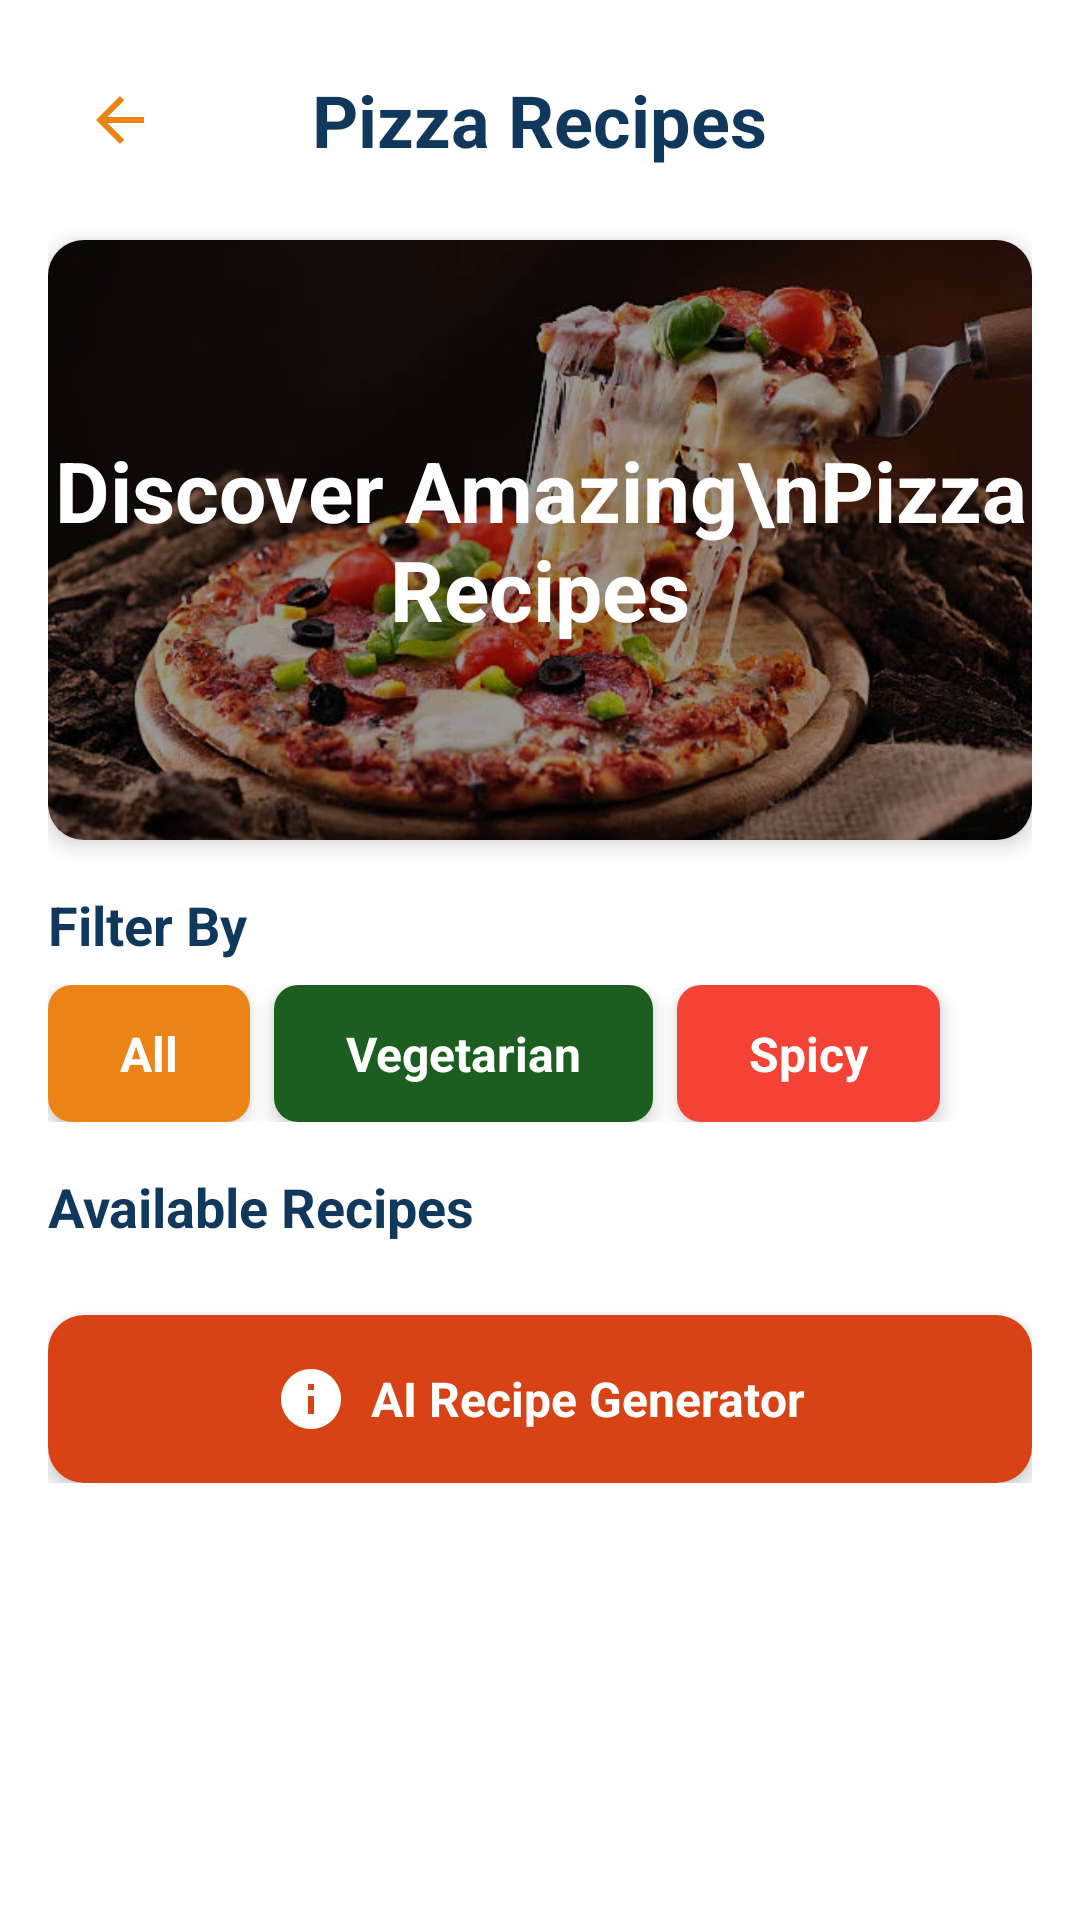

Produce the Android XML layout that renders to this screen, including the resource entries it uses.
<!-- AndroidManifest.xml: application theme Theme.SmartSpoon -->
<!-- res/layout/activity_pizza_recipes.xml -->
<?xml version="1.0" encoding="utf-8"?>
<ScrollView
    xmlns:android="http://schemas.android.com/apk/res/android"
    xmlns:app="http://schemas.android.com/apk/res-auto"
    android:layout_width="match_parent"
    android:layout_height="match_parent"
    android:background="@color/white">

    <LinearLayout
        android:layout_width="match_parent"
        android:layout_height="wrap_content"
        android:orientation="vertical"
        android:padding="16dp">

        
        <RelativeLayout
            android:layout_width="match_parent"
            android:layout_height="wrap_content"
            android:layout_marginBottom="16dp">

            <ImageButton
                android:id="@+id/btn_back"
                android:layout_width="48dp"
                android:layout_height="48dp"
                android:layout_alignParentStart="true"
                android:background="?attr/selectableItemBackgroundBorderless"
                android:padding="8dp"
                android:src="@drawable/baseline_arrow_back_24"
                app:tint="@color/orange" />

            <TextView
                android:layout_width="wrap_content"
                android:layout_height="wrap_content"
                android:layout_centerInParent="true"
                android:text="Pizza Recipes"
                android:textColor="@color/blue"
                android:textSize="24sp"
                android:textStyle="bold" />
        </RelativeLayout>

        
        <androidx.cardview.widget.CardView
            android:layout_width="match_parent"
            android:layout_height="200dp"
            android:layout_marginBottom="16dp"
            app:cardCornerRadius="12dp"
            app:cardElevation="4dp">

            <RelativeLayout
                android:layout_width="match_parent"
                android:layout_height="match_parent">

                <ImageView
                    android:layout_width="match_parent"
                    android:layout_height="match_parent"
                    android:scaleType="centerCrop"
                    android:src="@drawable/pizza"
                    android:contentDescription="Pizza banner image" />

                <View
                    android:layout_width="match_parent"
                    android:layout_height="match_parent"
                    android:background="#66000000" />

                <TextView
                    android:layout_width="wrap_content"
                    android:layout_height="wrap_content"
                    android:layout_centerInParent="true"
                    android:text="Discover Amazing\nPizza Recipes"
                    android:textAlignment="center"
                    android:textColor="@color/white"
                    android:textSize="28sp"
                    android:textStyle="bold" />
            </RelativeLayout>
        </androidx.cardview.widget.CardView>

        
        <TextView
            android:layout_width="wrap_content"
            android:layout_height="wrap_content"
            android:layout_marginBottom="8dp"
            android:text="Filter By"
            android:textColor="@color/blue"
            android:textSize="18sp"
            android:textStyle="bold" />

        <HorizontalScrollView
            android:layout_width="match_parent"
            android:layout_height="wrap_content"
            android:layout_marginBottom="16dp"
            android:scrollbars="none">

            <LinearLayout
                android:layout_width="wrap_content"
                android:layout_height="wrap_content"
                android:orientation="horizontal">

                
                <androidx.cardview.widget.CardView
                    android:id="@+id/card_all"
                    android:layout_width="wrap_content"
                    android:layout_height="wrap_content"
                    android:layout_marginEnd="8dp"
                    app:cardCornerRadius="8dp"
                    app:cardElevation="4dp">

                    <TextView
                        android:id="@+id/tv_all"
                        android:layout_width="wrap_content"
                        android:layout_height="wrap_content"
                        android:background="@color/orange"
                        android:paddingHorizontal="24dp"
                        android:paddingVertical="12dp"
                        android:text="All"
                        android:textColor="@color/white"
                        android:textSize="16sp"
                        android:textStyle="bold" />
                </androidx.cardview.widget.CardView>

                
                <androidx.cardview.widget.CardView
                    android:id="@+id/card_vegetarian"
                    android:layout_width="wrap_content"
                    android:layout_height="wrap_content"
                    android:layout_marginEnd="8dp"
                    app:cardCornerRadius="8dp"
                    app:cardElevation="4dp">

                    <TextView
                        android:id="@+id/tv_vegetarian"
                        android:layout_width="wrap_content"
                        android:layout_height="wrap_content"
                        android:background="#1B5E20"
                        android:paddingHorizontal="24dp"
                        android:paddingVertical="12dp"
                        android:text="Vegetarian"
                        android:textColor="@color/white"
                        android:textSize="16sp"
                        android:textStyle="bold" />
                </androidx.cardview.widget.CardView>

                
                <androidx.cardview.widget.CardView
                    android:id="@+id/card_spicy"
                    android:layout_width="wrap_content"
                    android:layout_height="wrap_content"
                    android:layout_marginEnd="8dp"
                    app:cardCornerRadius="8dp"
                    app:cardElevation="4dp">

                    <TextView
                        android:id="@+id/tv_spicy"
                        android:layout_width="wrap_content"
                        android:layout_height="wrap_content"
                        android:background="#F44336"
                        android:paddingHorizontal="24dp"
                        android:paddingVertical="12dp"
                        android:text="Spicy"
                        android:textColor="@color/white"
                        android:textSize="16sp"
                        android:textStyle="bold" />
                </androidx.cardview.widget.CardView>
            </LinearLayout>
        </HorizontalScrollView>

        
        <TextView
            android:layout_width="wrap_content"
            android:layout_height="wrap_content"
            android:layout_marginBottom="8dp"
            android:text="Available Recipes"
            android:textColor="@color/blue"
            android:textSize="18sp"
            android:textStyle="bold" />

        <androidx.recyclerview.widget.RecyclerView
            android:id="@+id/rv_pizza_recipes"
            android:layout_width="match_parent"
            android:layout_height="wrap_content" />

        
        <androidx.cardview.widget.CardView
            android:id="@+id/card_ai_generator"
            android:layout_width="match_parent"
            android:layout_height="wrap_content"
            android:layout_marginTop="16dp"
            app:cardCornerRadius="12dp"
            app:cardElevation="4dp">

            <LinearLayout
                android:layout_width="match_parent"
                android:layout_height="wrap_content"
                android:background="#D84315"
                android:gravity="center"
                android:orientation="horizontal"
                android:padding="16dp">

                <ImageView
                    android:layout_width="24dp"
                    android:layout_height="24dp"
                    android:layout_marginEnd="8dp"
                    android:src="@drawable/ic_ai"
                    app:tint="@color/white" />

                <TextView
                    android:layout_width="wrap_content"
                    android:layout_height="wrap_content"
                    android:text="AI Recipe Generator"
                    android:textColor="@color/white"
                    android:textSize="16sp"
                    android:textStyle="bold" />
            </LinearLayout>
        </androidx.cardview.widget.CardView>
    </LinearLayout>
</ScrollView>
<!-- resources referenced by this layout -->
<resources>
  <color name="blue">#10375C  </color>
  <color name="orange">#EB8317 </color>
  <color name="white">#FFFFFFFF</color>
  <!-- drawable baseline_arrow_back_24 (drawable) -->
  <?xml version="1.0" encoding="utf-8"?>
  <vector android:autoMirrored="true" android:height="24dp"
      android:tint="#000000" android:viewportHeight="24"
      android:viewportWidth="24" android:width="24dp"
      xmlns:android="http://schemas.android.com/apk/res/android">
      <path android:fillColor="@android:color/white" android:pathData="M20,11H7.83l5.59,-5.59L12,4l-8,8 8,8 1.41,-1.41L7.83,13H20v-2z"/>
  </vector>
  <!-- drawable ic_ai (drawable) -->
  <vector xmlns:android="http://schemas.android.com/apk/res/android"
      android:width="24dp"
      android:height="24dp"
      android:viewportWidth="24"
      android:viewportHeight="24">
      <path
          android:fillColor="#FFFFFF"
          android:pathData="M12,2C6.48,2 2,6.48 2,12s4.48,10 10,10s10,-4.48 10,-10S17.52,2 12,2zM13,17h-2v-6h2V17zM13,9h-2V7h2V9z"/>
  </vector>
  <!-- drawable pizza: webp bitmap (drawable, 48052 bytes) -->
  <style name="Theme.SmartSpoon" parent="Base.Theme.SmartSpoon" />
  <style name="Base.Theme.SmartSpoon" parent="Theme.AppCompat.DayNight.NoActionBar">
          
          
      </style>
</resources>
